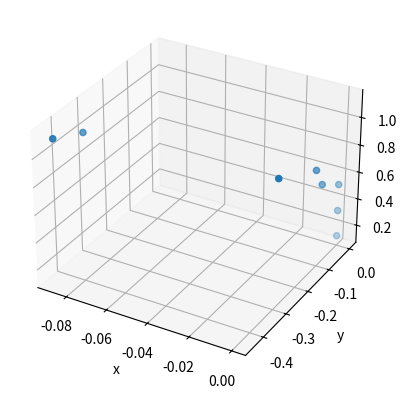

Recreate this plot in Python.
import numpy as np
from math import pi
import matplotlib.pyplot as plt

class FK():

    def __init__(self):

        # TODO: you may want to define geometric parameters here that will be
        # useful in computing the forward kinematics. The data you will need
        # is provided in the lab handout
        
        pass

    
    def forward(self, q):
        """
        INPUT:
        q - 1x7 vector of joint angles [q0, q1, q2, q3, q4, q5, q6]

        OUTPUTS:
        jointPositions -8 x 3 matrix, where each row corresponds to a rotational joint of the robot or end effector
                  Each row contains the [x,y,z] coordinates in the world frame of the respective joint's center in meters.
                  The base of the robot is located at [0,0,0].
        T0e       - a 4 x 4 homogeneous transformation matrix,
                  representing the end effector frame expressed in the
                  world frame
        """

        # Your Lab 1 code starts here
        jointPositions = np.zeros((8,3))
        T0e = np.identity(4)
        
        #using homogenous transformations for arbitrary angles (q)
        
        T01 = np.array([[np.cos(q[0]), -np.sin(q[0]), 0, 0],
        [np.sin(q[0]), np.cos(q[0]), 0, 0],
        [0, 0, 1, 0.141],
        [0,0,0,1]])

        T12 = np.array([[np.cos(q[1]), -np.sin(q[1]), 0, 0],
        [ 0, 0, 1, 0],
        [-np.sin(q[1]), -np.cos(q[1]), 0, 0.192],
        [0,0,0,1]])

        T23 = np.array([[np.cos(q[2]), -np.sin(q[2]), 0, 0],
        [ 0, 0, -1, -0.195],
        [np.sin(q[2]), np.cos(q[2]), 0, 0],
        [0,0,0,1]])

        T34 = np.array([[np.sin(q[3]), np.cos(q[3]), 0, 0.082],
        [ 0, 0, -1, 0],
        [-np.cos(q[3]), np.sin(q[3]), 0, 0.121],
        [0,0,0,1]])

        T45 = np.array([[ 0, 0, -1, -0.125],
        [np.cos(q[4]), -np.sin(q[4]), 0, -0.0825],
        [-np.sin(q[4]), -np.cos(q[4]), 0, 0],
        [0,0,0,1]])

        T56 = np.array([[-np.sin(q[5]), -np.cos(q[5]), 0, 0],
        [ 0, 0, -1, 0.015],
        [np.cos(q[5]), -np.sin(q[5]), 0, 0.259],
        [0,0,0,1]])

        T67 = np.array([[ 0, 0, -1, -0.051],
        [-np.cos(q[6]), np.sin(q[6]), 0, -0.088],
        [np.sin(q[6]), np.cos(q[6]), 0, 0.015],
        [0,0,0,1]])

        T7e = np.array([[0.707, 0.707, 0, 0],
        [ -0.707, 0.707, 0, 0],
        [0, 0, 1, 0.159],
        [0,0,0,1]])

        jointPositions[0,:] = T01[:-1, 3]

        T02 = np.matmul(T01, T12)
        jointPositions[1,:] = T02[:-1, 3]

        T03 = np.matmul(T02, T23)
        jointPositions[2,:] = T03[:-1, 3]

        T04 = np.matmul(T03, T34)
        jointPositions[3,:] = T04[:-1, 3]

        T05 = np.matmul(T04, T45)
        jointPositions[4,:] = T05[:-1, 3]

        T06 = np.matmul(T05, T56)
        jointPositions[5,:] = T06[:-1, 3]

        T07 = np.matmul(T06, T67)
        jointPositions[6,:] = T07[:-1, 3]

        T0e = np.matmul(T07, T7e)
        jointPositions[7,:] = T0e[:-1, 3]

        # Your code ends here

        return jointPositions, T0e

    # feel free to define additional helper methods to modularize your solution for lab 1

    
    # This code is for Lab 2, you can ignore it ofr Lab 1
    def get_axis_of_rotation(self, q):
        """
        INPUT:
        q - 1x7 vector of joint angles [q0, q1, q2, q3, q4, q5, q6]

        OUTPUTS:
        axis_of_rotation_list: - 3x7 np array of unit vectors describing the axis of rotation for each joint in the
                                 world frame

        """
        # STUDENT CODE HERE: This is a function needed by lab 2

        return()
    
    def compute_Ai(self, q):
        """
        INPUT:
        q - 1x7 vector of joint angles [q0, q1, q2, q3, q4, q5, q6]

        OUTPUTS:
        Ai: - 4x4 list of np array of homogenous transformations describing the FK of the robot. Transformations are not
              necessarily located at the joint locations
        """
        # STUDENT CODE HERE: This is a function needed by lab 2

        return()
    
if __name__ == "__main__":

    fk = FK()

    # matches figure in the handout
    q = np.array([0,0,-pi/2,-pi/4,pi/2,pi,pi/4])

    joint_positions, T0e = fk.forward(q)
    
    print("Joint Positions:\n",joint_positions)
    print("End Effector Pose:\n",T0e)
    fig = plt.figure()
    ax = fig.add_subplot(projection='3d')
    ax.scatter(joint_positions[:,0], joint_positions[:,1], joint_positions[:,2])
    ax.set_xlabel('x')
    ax.set_ylabel('y')
    ax.set_zlabel('z')
